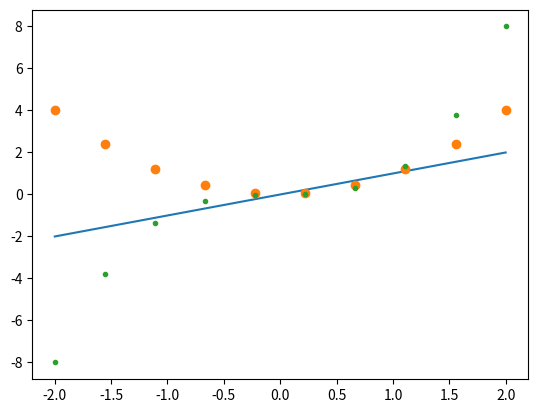

Write Python code to recreate this figure.
import matplotlib.pyplot as plt
import numpy as np

x = np.linspace(-2, 2, 10)
y = x # Funció linial


x_cuadrat = x**2
x_cubo = x**3


plt.plot(x,y, "-", label='linear')  # Imprimim els punts
plt.plot(x,x_cuadrat, "o", label='linear')  # Imprimim els punts
plt.plot(x,x_cubo, ".", label='linear')  # Imprimim els punts




plt.show()



